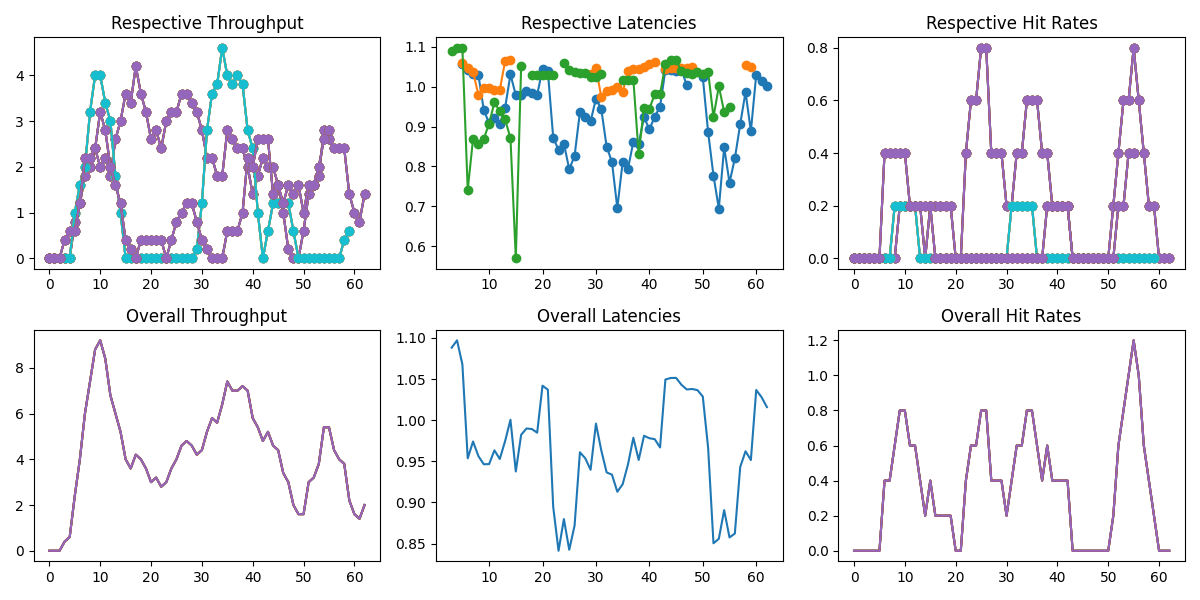

The table this chart was drawn from, first rows:
tntid, original_ts, issue_ts, finish_ts, hit
3390, 1, 1.065, 2.204, False
3390, 1, 1.204, 2.242, False
3390, 2, 2.067, 3.182, False
3390, 4, 4, 5.006, False
3390, 5, 5.001, 6.003, False
3390, 5, 5.003, 5.006, True
3390, 5, 5.006, 5.153, True
3390, 5, 5.153, 6.186, False
3390, 5, 5.186, 6.2, False
3390, 5, 5.2, 6.228, False
3390, 5, 5.228, 6.269, False
3390, 6, 6, 7.008, False
3390, 6, 6.008, 7.037, False
3390, 7, 7, 8.062, False
3390, 7, 7.062, 8.117, False
3390, 8, 8.003, 9.007, False
3390, 8, 8.007, 9.009, False
3390, 8, 8.009, 9.035, False
3390, 8, 8.035, 9.089, False
3390, 10, 10.01, 11.07, False
3390, 10, 10.07, 10.15, True
3390, 16, 16, 17.02, False
3390, 16, 16.02, 17.06, False
3390, 22, 22, 23.05, False
3390, 22, 22.05, 23.12, False
3390, 23, 23.01, 24.03, False
3390, 23, 23.03, 24.05, False
3390, 24, 24.0, 25.02, False
3390, 25, 25, 26.03, False
3390, 33, 33, 34, False
3390, 33, 33, 34.01, False
3390, 33, 33.01, 34.05, False
3390, 36, 36, 37.06, False
3390, 37, 37, 38.11, False
3390, 37, 37.11, 38.13, False
3390, 37, 37.13, 38.15, False
3390, 37, 37.15, 38.17, False
3390, 37, 37.17, 38.18, False
3390, 37, 37.18, 38.26, False
3390, 37, 37.26, 37.3, True
3390, 38, 38.0, 39.03, False
3390, 38, 38.03, 39.08, False
3390, 39, 39.01, 40.04, False
3390, 39, 39.04, 40.09, False
3390, 39, 39.09, 40.33, False
3390, 41, 41, 42.02, False
3390, 41, 41.02, 42.08, False
3390, 43, 43.0, 44.08, False
3390, 43, 43.08, 44.11, False
3390, 43, 43.11, 44.13, False
3390, 44, 44.0, 45.02, False
3390, 45, 45, 46.01, False
3390, 45, 45.01, 46.04, False
3390, 46, 46, 47.03, False
3390, 47, 47, 48.06, False
3390, 49, 49, 50.02, False
3390, 49, 49.02, 50.07, False
3390, 49, 49.07, 50.14, False
3390, 49, 49.14, 50.16, False
3390, 50, 50, 51.09, False
... 212 more rows
